Run: headless pygame with SDL's dummy video driver; simulated clock (each Clock.tick advances the game by its frame time, no real sleeping); random seed 0; keys injected as events and as key.get_pressed() state; no mouse input.
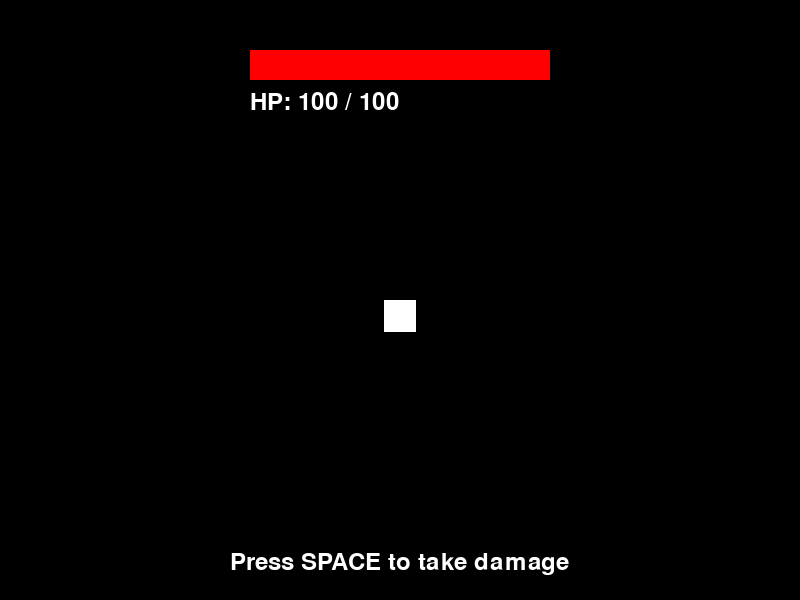
Frame 1 of 4 · flips 1–60 · no input
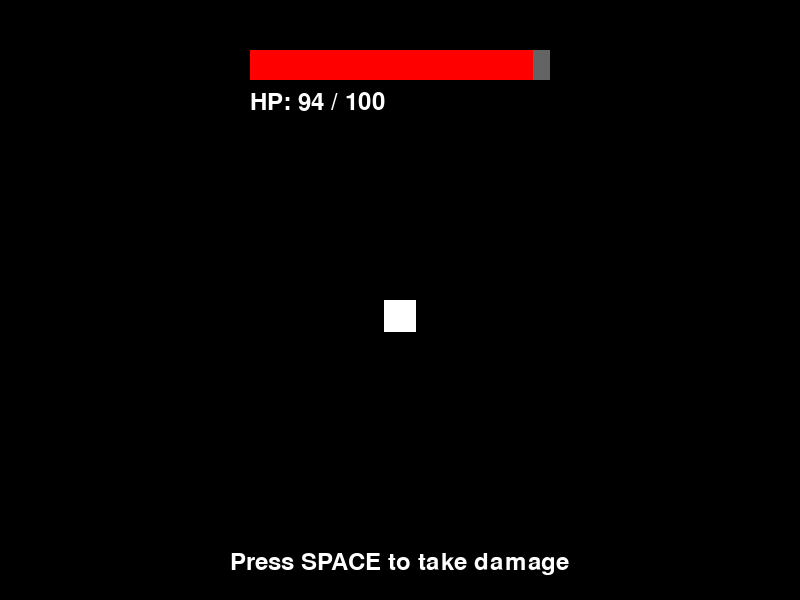
Frame 2 of 4 · flips 61–180 · tapped SPACE, RETURN · held RIGHT (→), D
Frame 3 of 4 · flips 181–300 · held DOWN (↓), S · screen same as frame 1, image omitted
Frame 4 of 4 · flips 301–420 · held LEFT (←), A, UP (↑), W · screen unchanged from frame 3, image omitted

The pygame program that drew these frames:

import pygame
import sys

pygame.init()
screen = pygame.display.set_mode((800, 600))
pygame.display.set_caption("Health Bar System")
clock = pygame.time.Clock()
font = pygame.font.Font(None, 36)

# Game state variables
health = 100.0
max_health = 100.0
regen_rate = 5.0

running = True
while running:
    dt = clock.tick(60) / 1000.0

    for event in pygame.event.get():
        if event.type == pygame.QUIT:
            running = False
        if event.type == pygame.KEYDOWN:
            if event.key == pygame.K_SPACE:
                health -= 15.0
                if health < 0.0:
                    health = 0.0

    # Update logic
    if health > 0.0 and health < max_health:
        health += regen_rate * dt
        if health > max_health:
            health = max_health

    # Draw logic
    screen.fill((0, 0, 0))
    
    # Draw bar background
    pygame.draw.rect(screen, (100, 100, 100), (250, 50, 300, 30))
    
    # Draw filled portion
    bar_width = (health / max_health) * 300.0
    pygame.draw.rect(screen, (255, 0, 0), (250, 50, int(bar_width), 30))
    
    # Display HP text
    hp_text = font.render(f"HP: {int(health)} / 100", True, (255, 255, 255))
    screen.blit(hp_text, (250, 90))
    
    # Draw player
    pygame.draw.rect(screen, (255, 255, 255), (384, 300, 32, 32))
    
    # Draw instructions
    instr_text = font.render("Press SPACE to take damage", True, (255, 255, 255))
    screen.blit(instr_text, (230, 550))

    pygame.display.flip()

pygame.quit()
sys.exit()
